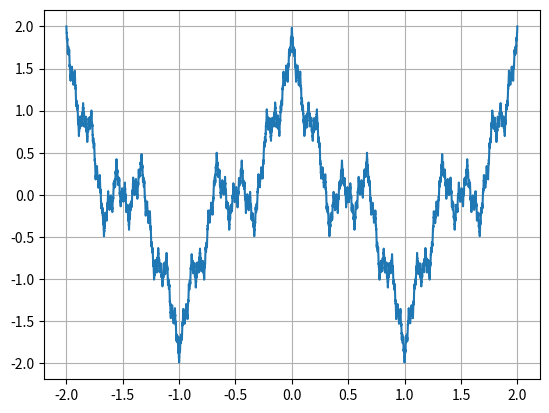

The matplotlib source for this figure:
import numpy as np
import matplotlib.pyplot as plt
a=0.5
b=3
N=100
x=np.linspace(-2,2,10000)
y=np.zeros_like(x)
for n in range (N):
    y+=(a**n)*np.cos((b**n)*np.pi*x)
plt.plot(x,y)
plt.grid()
plt.show()
